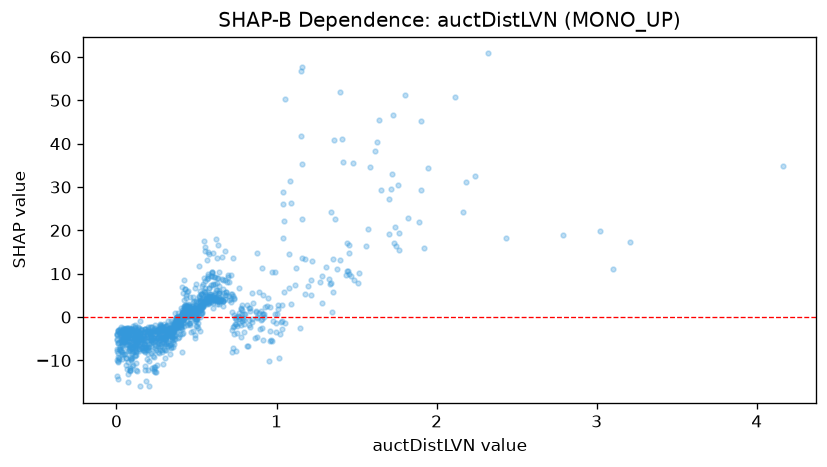

The table this chart was drawn from, first rows:
feature_value, shap_value
0.349, -2.84
0.154, -2.763
0.334, -6.505
0.081, -7.487
0.485, 2.178
0.204, -3.597
0.529, 2.724
0.386, 0.1665
0.066, -2.546
0.069, -3.221
0.366, -1.171
1.379, 11.13
0.386, -0.1606
0.262, -3.417
1.078, 6.795
0.43, 2.089
0.005, -4.977
0.888, 5.686
0.228, -3.758
0.091, -9.634
0.627, 13.56
0.122, -5.156
1.029, -1.134
0.92, 0.02621
0.012, -10.33
0.077, -3.637
0.633, 3.872
0.074, -14.9
0.358, -1.67
0.915, 0.7383
0.327, -3.024
0.958, -3.132
1.214, 8.639
0.302, -2.28
0.272, -2.664
0.78, -1.917
0.04, -5.078
0.299, -6.242
0.096, -7.018
0.51, 1.915
0.495, 1.88
3.105, 11.08
0.822, -6.772
0.265, -2.733
0.273, -1.517
0.795, -0.5712
0.331, -2.784
1.339, 7.933
0.035, -3.362
1.052, -1.264
0.122, -12.23
0.001, -7.279
0.942, 2.528
0.945, 4.505
0.076, -5.536
0.162, -7.057
0.594, 10.43
0.207, -5.331
1.733, 17.12
0.424, 1.05
... 1,075 more rows
